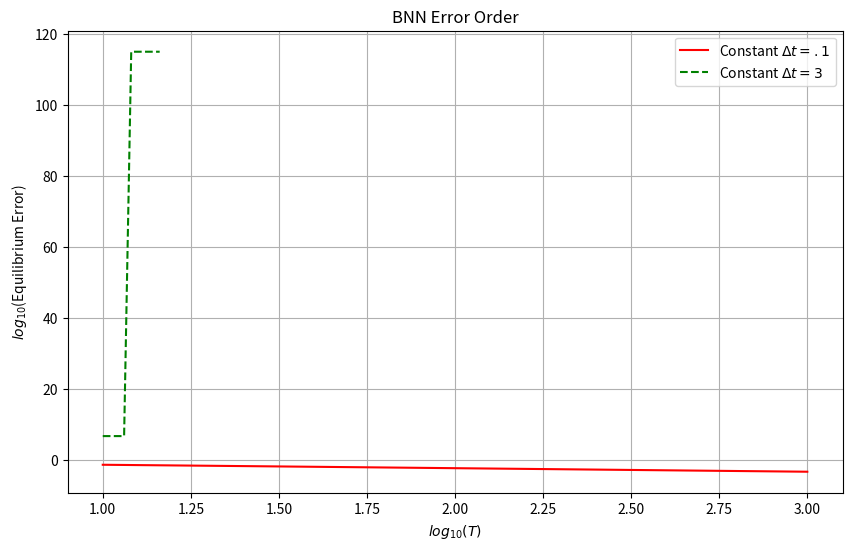

The script that saved this image:
import numpy as np
import matplotlib.pyplot as plt
from tqdm import tqdm

#%% New ODE Solver System

def quick_bnn_solver(p1, p2, step_size, T):
    p10 = float(p1[0])
    p20 = float(p2[0])

    N = int(np.ceil(T/step_size))+1
    t_mesh = np.arange(N)*step_size

    p_values = np.zeros((4, N), dtype=float)
    p_values[:, 0] = [p10,1-p10,p20,1-p20]

    p1 = p10
    p2 = p20

    for index in range(N-1):
        # RK4 for p1 Time Evolution
        k1 = -2*p1*p1
        p1_1 = p1 + 0.5*step_size*k1
        k2 = -2*p1_1*p1_1
        p1_2 = p1 + 0.5*step_size*k2
        k3 = -2*p1_2*p1_2
        p1_3 = p1 + step_size * k3
        k4 = -2*p1_3*p1_3     
        p1 += step_size*(k1 + 2*k2 + 2*k3 + k4)/6.0
        
        # RK4 for p1 Time Evolution
        k1 = -2*p2*p2
        p2_1 = p2 + 0.5*step_size*k1
        k2 = -2*p2_1*p2_1
        p2_2 = p2 + 0.5*step_size*k2
        k3 = -2*p2_2*p2_2
        p2_3 = p2 + step_size * k3
        k4 = -2*p2_3*p2_3
        p2 += step_size*(k1 + 2*k2 + 2*k3 + k4)/6.0

        p_values[:,index+1] = [p1,1.0-p1,p2,1.0-p2]

    return t_mesh, p_values

def equilibrium_metric(p,p_expected): # RMS Error
    metric_squared = np.dot(p-p_expected,p-p_expected)/len(p)
    return np.sqrt(metric_squared)

#%% dt or T Comparison

x1 = .5
x2 = .5

p_actual = np.array([0,1,0,1])
T_array = np.logspace(1, 3, 100)
error_values = np.zeros((3,len(T_array))) 

for index in tqdm(range(len(T_array)),bar_format="{bar:30} {n_fmt}/{total_fmt}"):  
    T = T_array[index]
    
    # Constant dt of .1
    t,solution_matrix = quick_bnn_solver([x1,1-x1],[x2,1-x2],.1,T)
    p = np.array([solution_matrix[0,-1],solution_matrix[1,-1],solution_matrix[2,-1],solution_matrix[3,-1]])
    error_values[0,index] = equilibrium_metric(p,p_actual)
    
    # Constant dt of 3
    t,solution_matrix = quick_bnn_solver([x1,1-x1],[x2,1-x2],3,T)
    p = np.array([solution_matrix[0,-1],solution_matrix[1,-1],solution_matrix[2,-1],solution_matrix[3,-1]])
    error_values[1,index] = equilibrium_metric(p,p_actual)
    
    
# Errors
plt.figure(figsize=(10, 6))
plt.plot(np.log10(T_array), np.log10(error_values[0,:]),color="red",label="Constant $\Delta t = .1$")
plt.plot(np.log10(T_array), np.log10(error_values[1,:]),color="green",linestyle='--',label="Constant $\Delta t = 3$")
plt.xlabel("$log_{10}(T)$")
plt.ylabel("$log_{10}$(Equilibrium Error)")
plt.title("BNN Error Order")
plt.legend()
plt.grid(True)
plt.show()

print(error_values[1,:])
